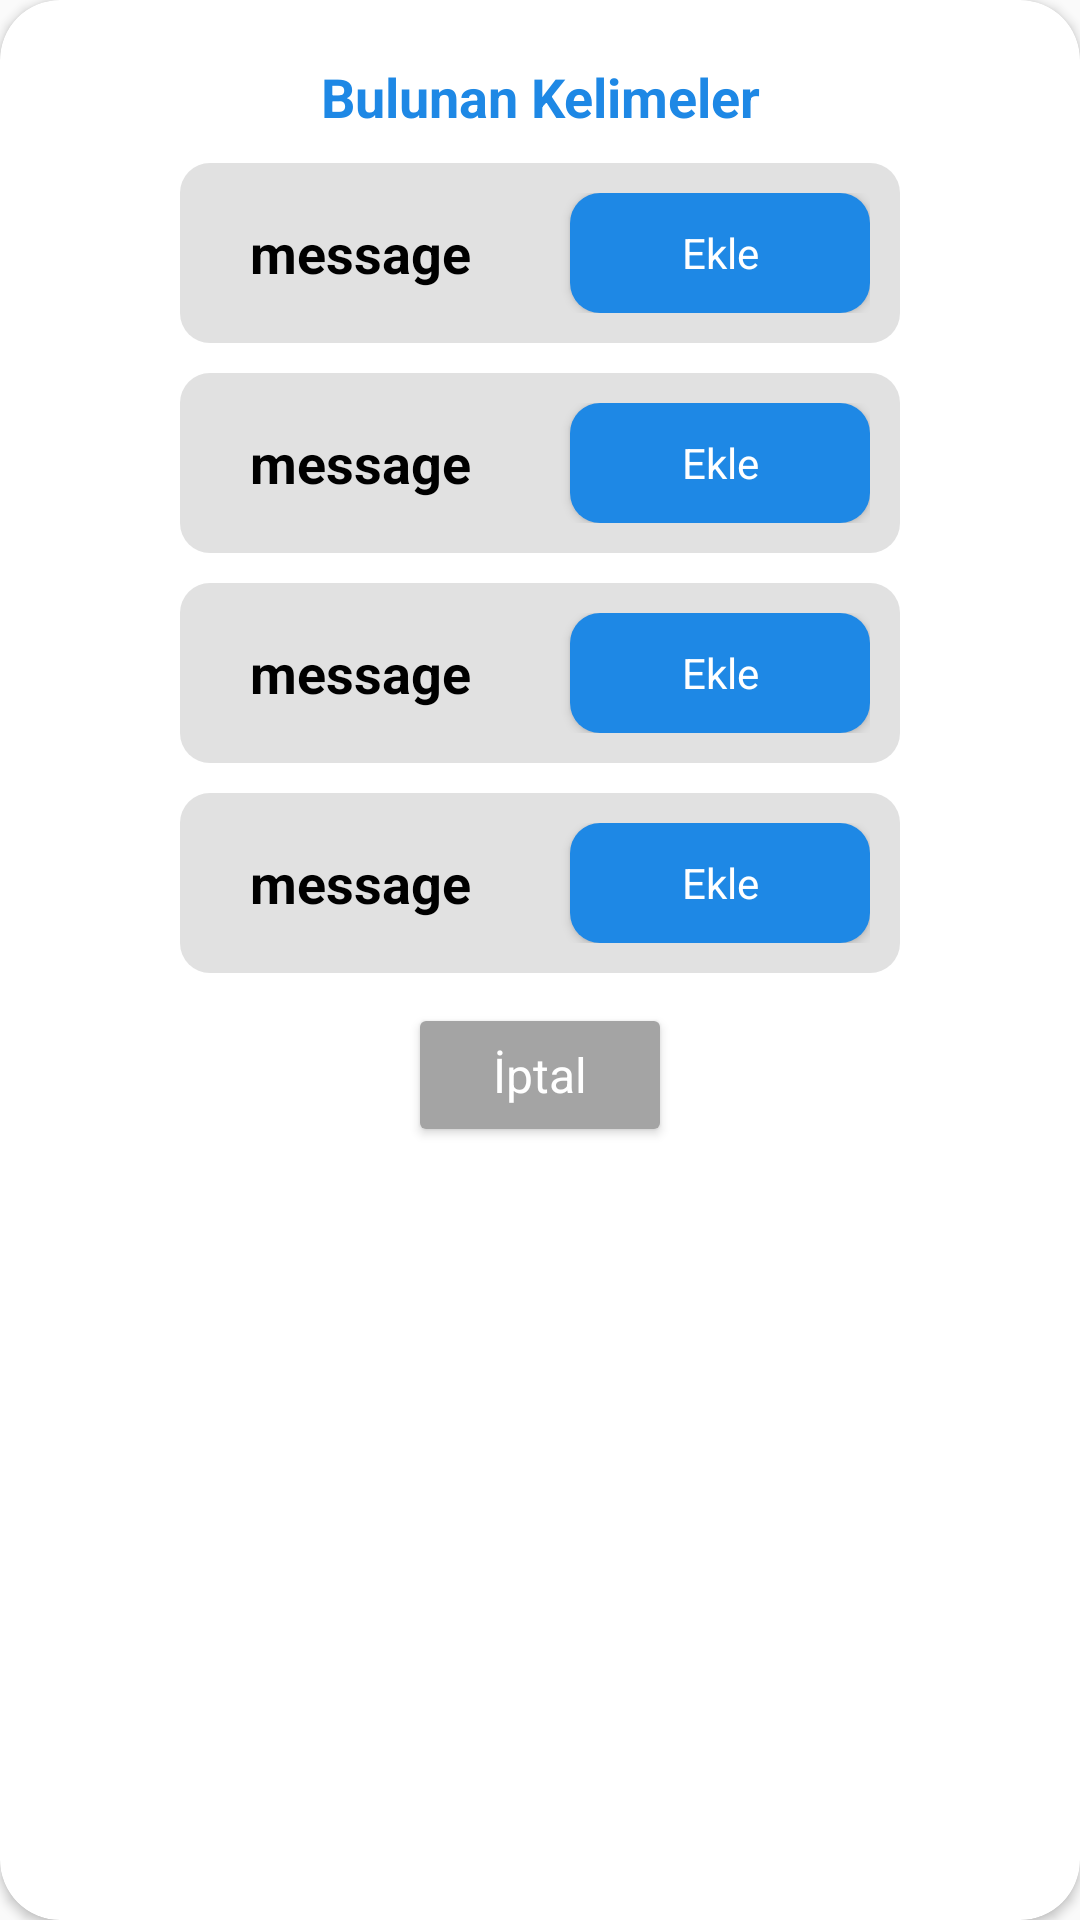

Layout XML and referenced resources for this Android screen:
<!-- AndroidManifest.xml: application theme Base.Theme.MuhendislikTasarimi -->
<!-- res/layout/layout_custom_dialog_word.xml -->
<?xml version="1.0" encoding="utf-8"?>
<androidx.cardview.widget.CardView xmlns:android="http://schemas.android.com/apk/res/android"
    android:layout_width="match_parent"
    android:layout_height="wrap_content"
    xmlns:app="http://schemas.android.com/apk/res-auto"
    app:cardBackgroundColor="@color/white"
    app:cardCornerRadius="20dp"
    >

    <LinearLayout
        android:layout_width="match_parent"
        android:layout_height="wrap_content"
        android:gravity="center"
        android:orientation="vertical"
        android:padding="20dp">

        <TextView
            android:layout_width="match_parent"
            android:layout_height="wrap_content"
            android:gravity="center"
            android:text="Bulunan Kelimeler"
            android:textColor="@color/deepBlue"
            android:textSize="18sp"
            android:textStyle="bold" />


        <LinearLayout
            android:id="@+id/word2Layout"
            android:background="@drawable/card_border2"
            android:gravity="center"
            android:layout_marginTop="10dp"
            android:layout_gravity="center"
            android:layout_width="wrap_content"
            android:layout_height="wrap_content"
            android:orientation="horizontal"
            android:padding="10dp">

            <TextView
                android:id="@+id/word2"
                android:layout_width="100dp"
                android:layout_height="wrap_content"
                android:gravity="center"
                android:layout_marginEnd="20dp"
                android:text="message"
                android:textColor="@color/black"
                android:textSize="18sp"
                android:textStyle="bold" />

            <Button
                android:id="@+id/btnWord2"
                android:layout_width="100dp"
                android:layout_height="40dp"
                android:backgroundTint="@color/deepBlue"
                android:background="@drawable/card_border2"
                android:text="Ekle"
                android:textAllCaps="false"
                android:textColor="@color/white"
                android:textSize="14sp" />

        </LinearLayout>


        <LinearLayout
            android:id="@+id/word3Layout"
            android:background="@drawable/card_border2"
            android:layout_marginTop="10dp"
            android:gravity="center"
            android:layout_gravity="center"
            android:layout_width="wrap_content"
            android:layout_height="wrap_content"
            android:orientation="horizontal"
            android:padding="10dp">

            <TextView
                android:id="@+id/word3"
                android:layout_width="100dp"
                android:layout_height="wrap_content"
                android:gravity="center"
                android:layout_marginEnd="20dp"
                android:text="message"
                android:textColor="@color/black"
                android:textSize="18sp"
                android:textStyle="bold" />

            <Button
                android:id="@+id/btnWord3"
                android:layout_width="100dp"
                android:layout_height="40dp"
                android:backgroundTint="@color/deepBlue"
                android:background="@drawable/card_border2"
                android:text="Ekle"
                android:textAllCaps="false"
                android:textColor="@color/white"
                android:textSize="14sp" />

        </LinearLayout>

        <LinearLayout
            android:id="@+id/word4Layout"
            android:background="@drawable/card_border2"
            android:layout_marginTop="10dp"
            android:gravity="center"
            android:layout_gravity="center"
            android:layout_width="wrap_content"
            android:layout_height="wrap_content"
            android:orientation="horizontal"
            android:padding="10dp">

            <TextView
                android:id="@+id/word4"
                android:layout_width="100dp"
                android:layout_height="wrap_content"
                android:gravity="center"
                android:layout_marginEnd="20dp"
                android:text="message"
                android:textColor="@color/black"
                android:textSize="18sp"
                android:textStyle="bold" />

            <Button
                android:id="@+id/btnWord4"
                android:layout_width="100dp"
                android:layout_height="40dp"
                android:backgroundTint="@color/deepBlue"
                android:background="@drawable/card_border2"
                android:text="Ekle"
                android:textAllCaps="false"
                android:textColor="@color/white"
                android:textSize="14sp" />

        </LinearLayout>

        <LinearLayout
            android:id="@+id/word5Layout"
            android:background="@drawable/card_border2"
            android:layout_marginTop="10dp"
            android:gravity="center"
            android:layout_gravity="center"
            android:layout_width="wrap_content"
            android:layout_height="wrap_content"
            android:orientation="horizontal"
            android:padding="10dp">

            <TextView
                android:id="@+id/word5"
                android:layout_width="100dp"
            android:layout_height="wrap_content"
            android:gravity="center"
            android:layout_marginEnd="20dp"
            android:text="message"
            android:textColor="@color/black"
            android:textSize="18sp"
            android:textStyle="bold" />

            <Button
                android:id="@+id/btnWord5"
                android:layout_width="100dp"
            android:layout_height="40dp"
            android:backgroundTint="@color/deepBlue"
                android:background="@drawable/card_border2"
            android:text="Ekle"
            android:textAllCaps="false"
            android:textColor="@color/white"
            android:textSize="14sp" />

        </LinearLayout>

        <Button
            android:id="@+id/btnCancel"
            android:layout_marginTop="10dp"
            android:layout_width="wrap_content"
            android:layout_height="wrap_content"
            android:backgroundTint="#A4A4A4"
            android:text="İptal"
            android:textAllCaps="false"
            android:textColor="@color/white"
            android:textSize="16sp">

        </Button>

    </LinearLayout>

</androidx.cardview.widget.CardView>
<!-- resources referenced by this layout -->
<resources>
  <color name="black">#FF000000</color>
  <color name="deepBlue">#1E88E5</color>
  <color name="white">#FFFFFFFF</color>
  <!-- drawable card_border2 (drawable) -->
  <shape xmlns:android="http://schemas.android.com/apk/res/android">
      <solid android:color="@android:color/white"/>
      <gradient
          android:startColor="@color/gray"
          android:endColor="@color/gray"
          >
  
      </gradient>
      <corners android:radius="10dp"/>
  </shape>
  <style name="Base.Theme.MuhendislikTasarimi" parent="Theme.AppCompat.DayNight.NoActionBar">
          
          <item name="windowActionBar">false</item>
          <item name="windowNoTitle">true</item>
          <item name="colorPrimary">#A4A3A6</item>
          <item name="colorPrimaryVariant">#A4A3A6</item>
          <item name="colorOnPrimary">@color/white</item>
          
          <item name="colorSecondary">@color/teal_200</item>
          <item name="colorSecondaryVariant">@color/teal_700</item>
          <item name="colorOnSecondary">@color/black</item>
          
          <item name="android:statusBarColor" tools:targetApi="l">?attr/colorPrimaryVariant</item>
          
          <item name="fontFamily">@font/font3</item>
  
  
      </style>
  <color name="gray">#E1E1E1</color>
  <color name="teal_200">#1E88E5</color>
  <color name="teal_700">#1E88E5</color>
</resources>
